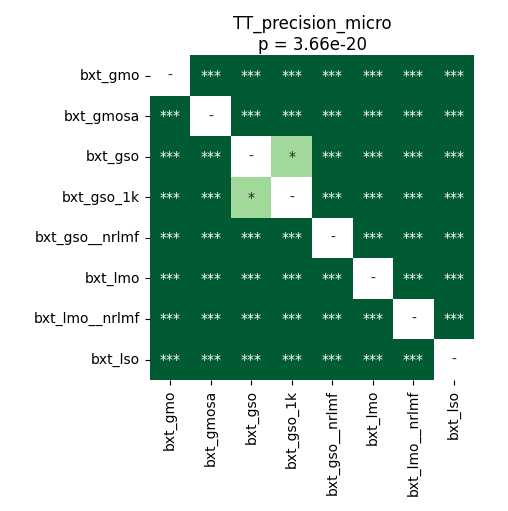

The table this chart was drawn from, first rows:
	bxt_gmo	bxt_gmosa	bxt_gso	bxt_gso_1k	bxt_gso__nrlmf	bxt_lmo	bxt_lmo__nrlmf	bxt_lso
bxt_gmo	1.0	3.1647858796296295e-05	3.1647858796296295e-05	3.1647858796296295e-05	3.1647858796296295e-05	3.1647858796296295e-05	3.1647858796296295e-05	3.1647858796296295e-05
bxt_gmosa	3.1647858796296295e-05	1.0	3.1647858796296295e-05	3.1647858796296295e-05	3.1647858796296295e-05	3.1647858796296295e-05	3.1647858796296295e-05	3.1647858796296295e-05
bxt_gso	3.1647858796296295e-05	3.1647858796296295e-05	1.0	0.01099	3.1647858796296295e-05	3.1647858796296295e-05	3.1647858796296295e-05	3.1647858796296295e-05
bxt_gso_1k	3.1647858796296295e-05	3.1647858796296295e-05	0.01099	1.0	3.1647858796296295e-05	3.1647858796296295e-05	3.1647858796296295e-05	3.1647858796296295e-05
bxt_gso__nrlmf	3.1647858796296295e-05	3.1647858796296295e-05	3.1647858796296295e-05	3.1647858796296295e-05	1.0	3.1647858796296295e-05	3.1647858796296295e-05	3.1647858796296295e-05
bxt_lmo	3.1647858796296295e-05	3.1647858796296295e-05	3.1647858796296295e-05	3.1647858796296295e-05	3.1647858796296295e-05	1.0	3.1647858796296295e-05	3.1647858796296295e-05
bxt_lmo__nrlmf	3.1647858796296295e-05	3.1647858796296295e-05	3.1647858796296295e-05	3.1647858796296295e-05	3.1647858796296295e-05	3.1647858796296295e-05	1.0	3.1647858796296295e-05
bxt_lso	3.1647858796296295e-05	3.1647858796296295e-05	3.1647858796296295e-05	3.1647858796296295e-05	3.1647858796296295e-05	3.1647858796296295e-05	3.1647858796296295e-05	1.0
